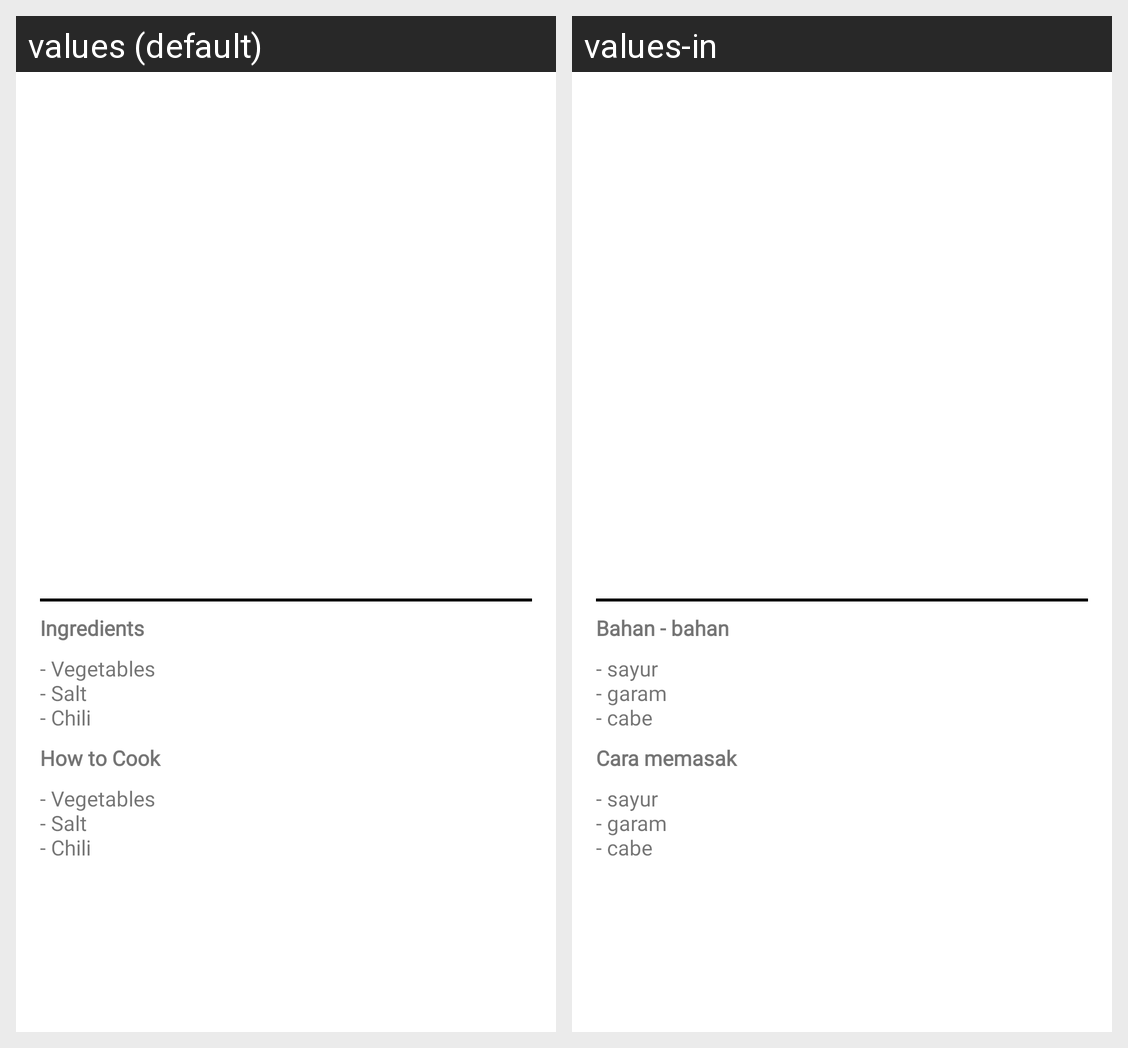

Here is an Android app screen in its default locale and in the app's own translations. Write out the translated-string differences for the strings that appear on this screen.
Android screen res/layout/activity_food_detail.xml rendered under 2 locales, left to right: values (default), values-in. Device: Nexus 5 (rendered at 1080×1920; each locale shown at half size, 540×960, under a caption strip naming it); theme Theme.BeatWell.
Strings drawn on this screen, with the default value and each locale's value (text and hints the layout hard-codes, and strings that could not be matched under every locale, appear in the picture but are not listed):

ingredients
  values: Ingredients
  values-in: Bahan - bahan

ingredients_dummy
  values: - Vegetables
      - Salt
      - Chili
  values-in: - sayur
      - garam
      - cabe

how_to_cook
  values: How to Cook
  values-in: Cara memasak

how_to_cook_dummy
  values: - Vegetables
      - Salt
      - Chili
  values-in: - sayur
      - garam
      - cabe
